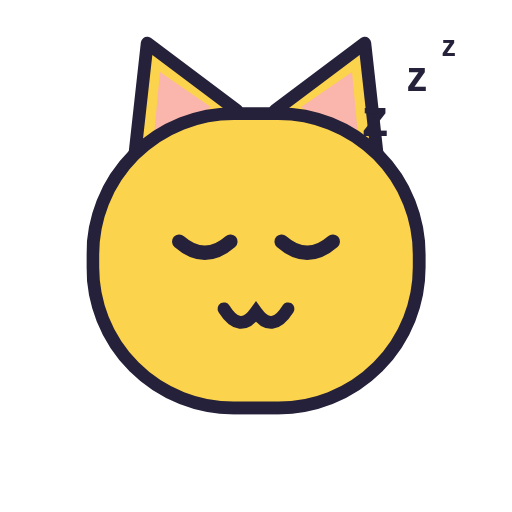
t = 0.00 s
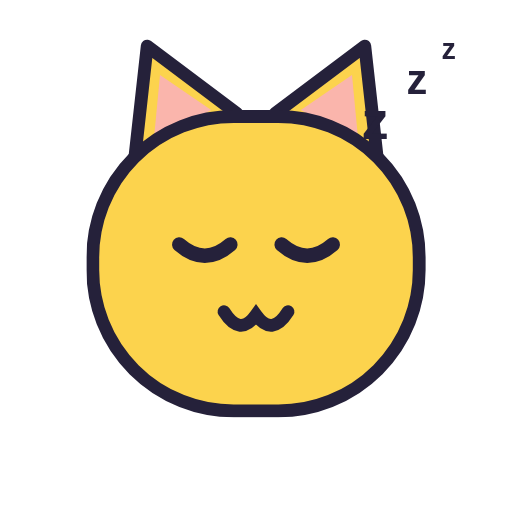
t = 0.18 s
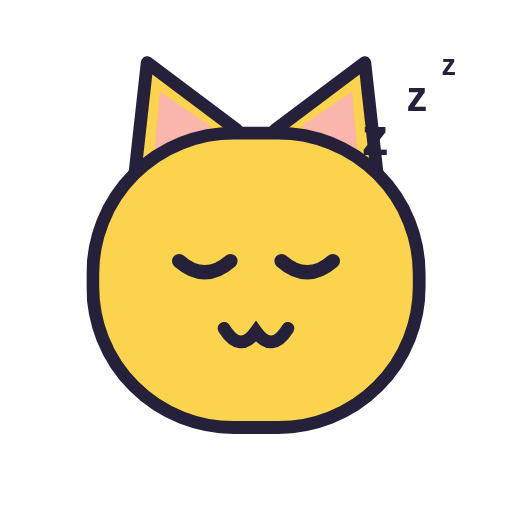
t = 0.53 s
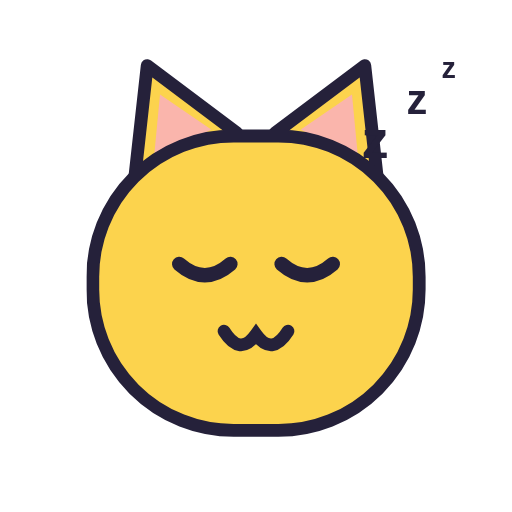
t = 0.70 s
t = 0.88 s: frame unchanged from t = 0.53 s, image omitted
t = 1.23 s: frame unchanged from t = 0.18 s, image omitted

The animated SVG that drew these frames (rendered in a browser with its animation timeline set to each time). Animation: 1 CSS @keyframes rule; one cycle of 1.40 s, repeats indefinitely.

<svg xmlns="http://www.w3.org/2000/svg" viewBox="0 0 320 320" width="320" height="320" role="img" aria-label="Сон"><style>@keyframes miston{0%,100%{transform:translateY(-7px)}50%{transform:translateY(7px)}}.m{animation:miston 1.4s ease-in-out infinite;transform-origin:160px 170px}@media (prefers-reduced-motion:reduce){.m{animation:none}}</style><g class="m"><g>
      <path d="M 84 106 L 92 34 L 148 76 Z" fill="#FCD34D" stroke="#25213A" stroke-width="8" stroke-linejoin="round"/>
      <path d="M 236 106 L 228 34 L 172 76 Z" fill="#FCD34D" stroke="#25213A" stroke-width="8" stroke-linejoin="round"/>
      <path d="M 96 94 L 100 52 L 132 74 Z" fill="#F9A8D4" opacity="0.7"/>
      <path d="M 224 94 L 220 52 L 188 74 Z" fill="#F9A8D4" opacity="0.7"/>
      <rect x="58" y="78" width="204" height="184" rx="88" fill="#FCD34D" stroke="#25213A" stroke-width="8"/>
      
      <path d="M 112 158 q 16 14 32 0" fill="none" stroke="#25213A" stroke-width="9" stroke-linecap="round"/><path d="M 176 158 q 16 14 32 0" fill="none" stroke="#25213A" stroke-width="9" stroke-linecap="round"/>
      
      <path d="M 140 200 q 10 16 20 2 q 10 14 20 -2" fill="none" stroke="#25213A" stroke-width="8" stroke-linecap="round"/>
    </g><text x="226" y="92" font-family="Verdana,sans-serif" font-size="34" font-weight="bold" fill="#25213A">z</text><text x="254" y="64" font-family="Verdana,sans-serif" font-size="26" font-weight="bold" fill="#25213A">z</text><text x="276" y="42" font-family="Verdana,sans-serif" font-size="18" font-weight="bold" fill="#25213A">z</text></g></svg>
